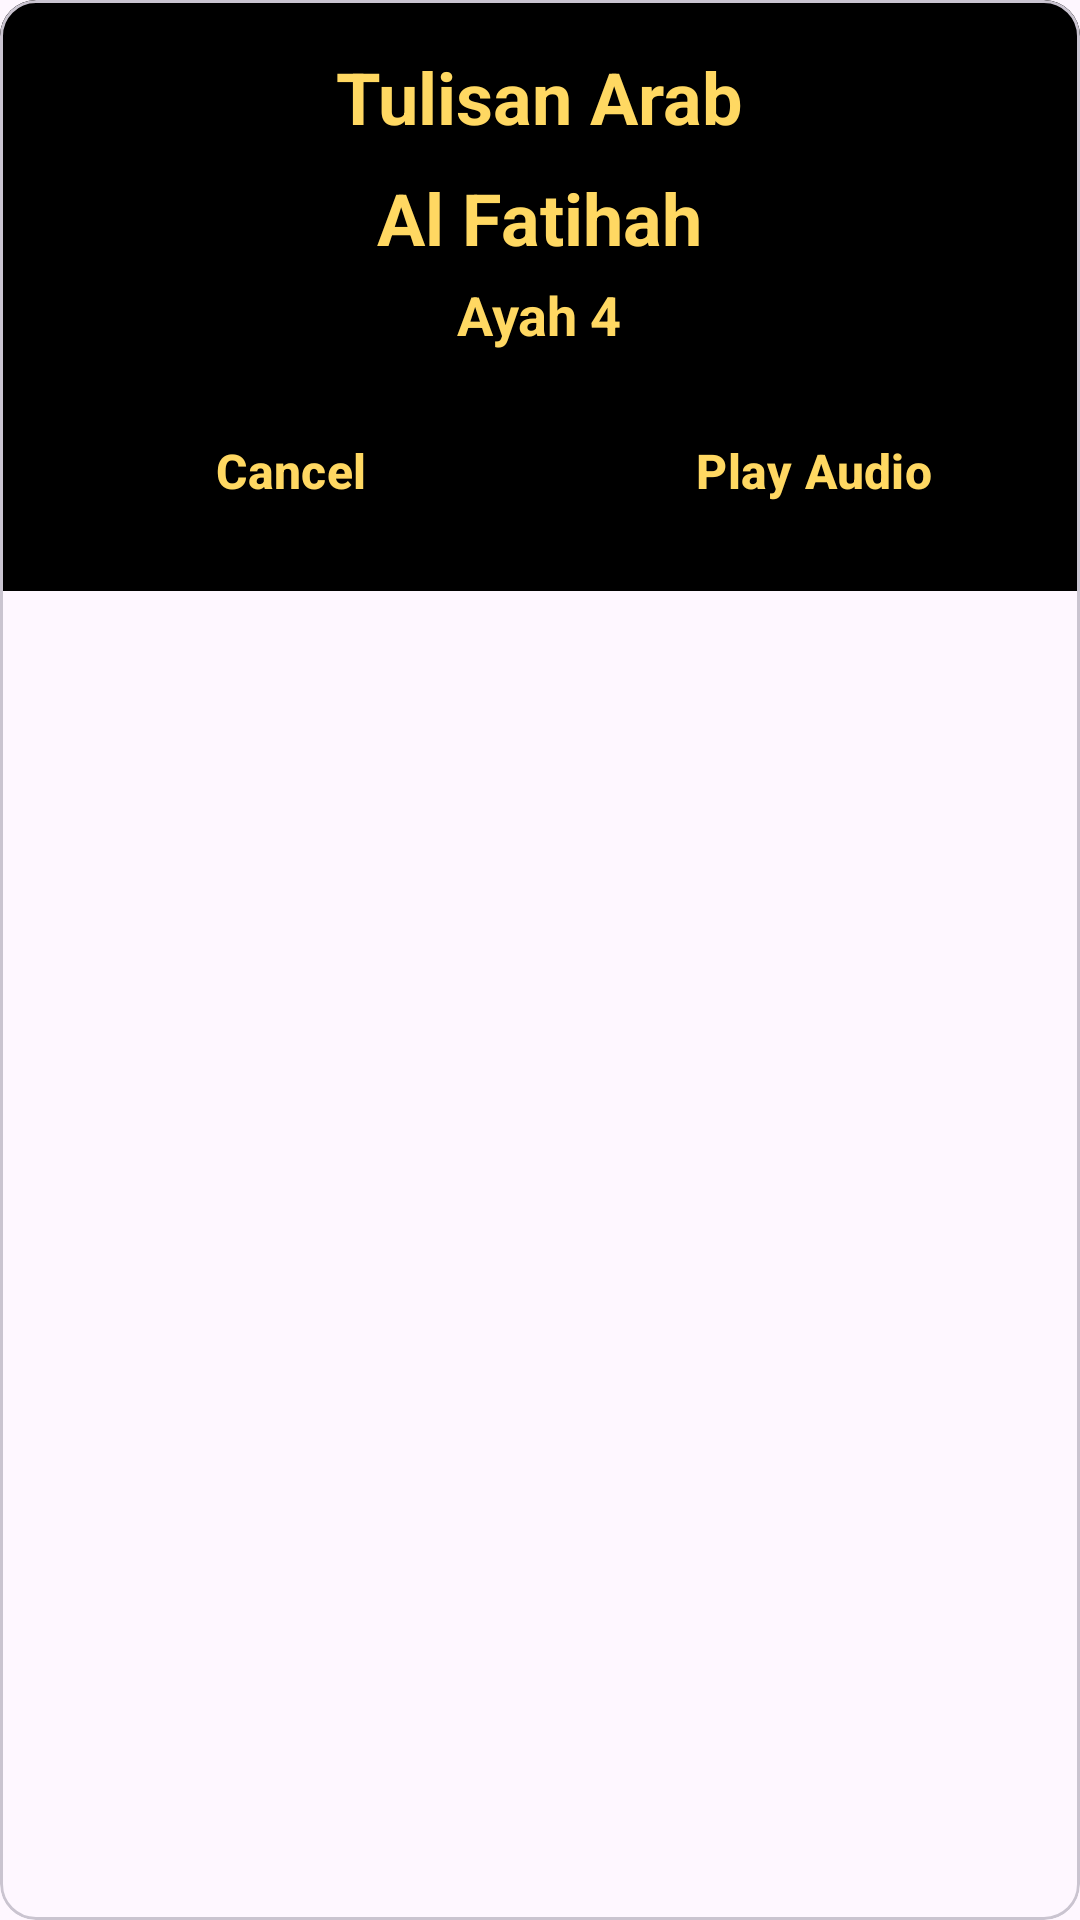

This screen was rendered from an Android layout file. Write that file and the resources it references.
<!-- AndroidManifest.xml: application theme Theme.MuslimGO -->
<!-- res/layout/view_alertdialog.xml -->
<?xml version="1.0" encoding="utf-8"?>
<com.google.android.material.card.MaterialCardView xmlns:android="http://schemas.android.com/apk/res/android"
    xmlns:tools="http://schemas.android.com/tools"
    android:layout_width="match_parent"
    android:layout_height="match_parent">

    <LinearLayout
        android:layout_width="match_parent"
        android:layout_height="wrap_content"
        android:gravity="center"
        android:background="@color/black"
        android:orientation="vertical">

        <TextView
            android:id="@+id/tv_dialog"
            android:layout_width="wrap_content"
            android:layout_height="wrap_content"
            android:layout_marginTop="16dp"
            android:text="Tulisan Arab"
            android:textColor="@color/text"
            android:textSize="24sp"
            android:textStyle="bold" />

        <TextView
            android:id="@+id/tv_dialog_surah"
            android:layout_width="wrap_content"
            android:layout_height="wrap_content"
            android:layout_marginTop="8dp"
            android:text="Al Fatihah"
            android:textColor="@color/text"
            android:textSize="24sp"
            android:textStyle="bold" />

        <TextView
            android:id="@+id/tv_dialog_ayah"
            android:layout_width="wrap_content"
            android:layout_height="wrap_content"
            android:layout_marginTop="4dp"
            android:textColor="@color/text"
            android:text="Ayah 4"
            android:textSize="18sp"
            android:textStyle="bold" />

        <LinearLayout
            android:layout_width="match_parent"
            android:layout_height="wrap_content"
            android:layout_marginTop="16dp"
            android:layout_marginBottom="16dp"
            android:gravity="center"
            android:orientation="horizontal">

            <Button
                android:id="@+id/btn_cancel"
                style="?android:attr/buttonBarButtonStyle"
                android:layout_width="150dp"
                android:layout_height="wrap_content"
                android:layout_marginEnd="16dp"
                android:textColor="@color/text"
                android:text="@string/cancel"
                android:textSize="16sp"
                android:textStyle="bold" />

            <Button
                android:id="@+id/btn_play"
                style="?android:attr/buttonBarButtonStyle"
                android:layout_width="150dp"
                android:layout_height="wrap_content"
                android:textColor="@color/text"
                android:text="@string/play_audio"
                android:textSize="16sp"
                android:textStyle="bold"
                tools:ignore="ButtonStyle" />
        </LinearLayout>
    </LinearLayout>

</com.google.android.material.card.MaterialCardView>
<!-- resources referenced by this layout -->
<resources>
  <color name="black">#FF000000</color>
  <color name="text">#FFD862</color>
  <string name="cancel">Cancel</string>
  <string name="play_audio">Play Audio</string>
  <style name="Theme.MuslimGO" parent="Base.Theme.MuslimGO" />
  <style name="Base.Theme.MuslimGO" parent="Theme.Material3.DayNight.NoActionBar">
          
          
          <item name="android:statusBarColor">@color/black</item>
      </style>
</resources>
